Photos from the image-classification dataset "初赛数据集包含训练集和测试集输入" in the GitHub repository LDT-von/ihc-virtual-stain. Its 3 classes are: DAPI, HLA-DR, Vimentin.

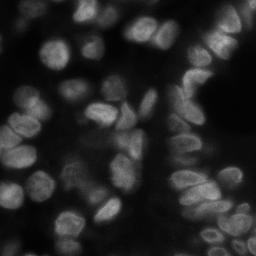
Label: DAPI

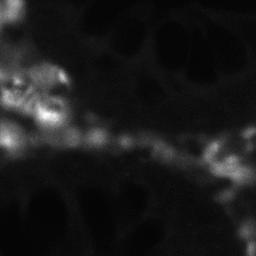
Label: Vimentin

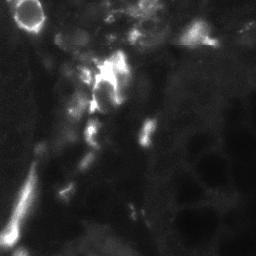
Label: HLA-DR

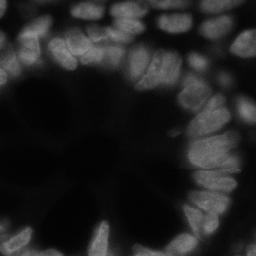
Label: DAPI

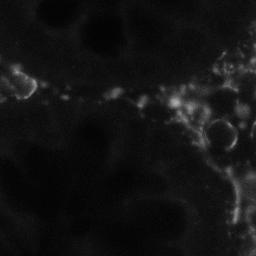
Label: Vimentin

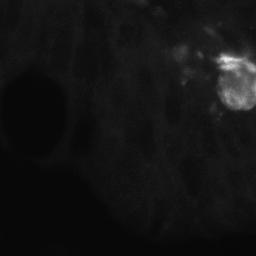
Label: HLA-DR
